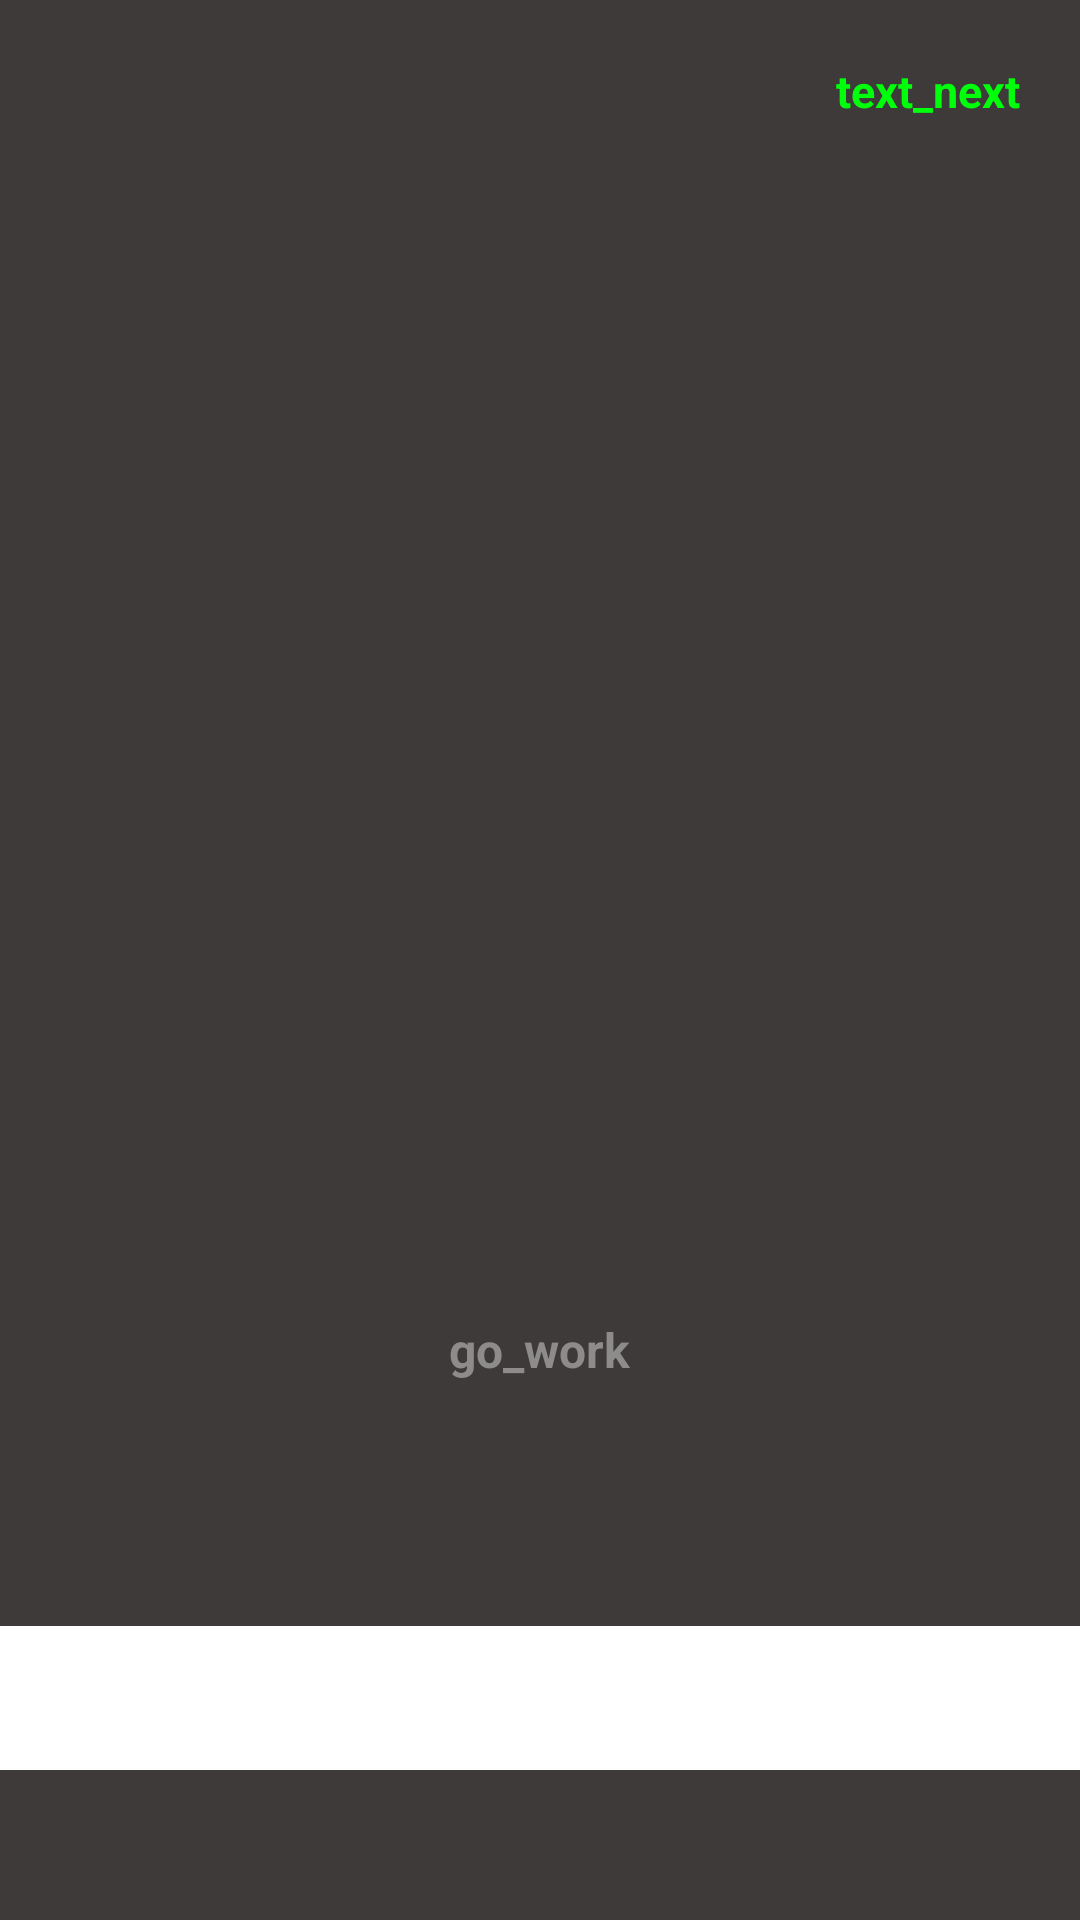

Layout XML and referenced resources for this Android screen:
<!-- AndroidManifest.xml: application theme Theme.Urok_DZ4_2 -->
<!-- res/layout/fragment_on_board.xml -->
<?xml version="1.0" encoding="utf-8"?>
<FrameLayout xmlns:android="http://schemas.android.com/apk/res/android"
    xmlns:app="http://schemas.android.com/apk/res-auto"
    xmlns:tools="http://schemas.android.com/tools"
    android:layout_width="match_parent"
    android:layout_height="match_parent"
    android:background="#3E3A3A"
    tools:context="com.example.notapp.ui.fragments.onboard.OnBoardFragment">

    <androidx.viewpager2.widget.ViewPager2
        android:id="@+id/view_pager"
        android:layout_width="match_parent"
        android:layout_height="match_parent" />

    <TextView
        android:id="@+id/next_text"
        android:layout_width="wrap_content"
        android:layout_height="wrap_content"
        android:layout_gravity="end"
        android:layout_margin="20dp"
        android:text="@string/text_next"
        android:textColor="@color/active"
        android:textSize="15sp"
        android:textStyle="bold" />

    <TextView
        android:id="@+id/go_txt"
        android:layout_width="wrap_content"
        android:layout_height="wrap_content"
        android:layout_gravity="center"
        android:layout_marginTop="130dp"
        android:text="@string/go_work"
        android:textColor="#8E8B8B"
        android:textSize="16sp"
        android:textStyle="bold" />

    <com.google.android.material.tabs.TabLayout
        android:id="@+id/tab_layout"
        android:layout_width="match_parent"
        android:layout_height="wrap_content"
        android:layout_gravity="bottom|center"
        android:layout_marginBottom="50dp"
        app:tabBackground="@drawable/tochkagrey"
        app:tabGravity="center"
        app:tabIndicatorHeight="0dp"
        app:tabMaxWidth="30dp" />

</FrameLayout>
<!-- resources referenced by this layout -->
<resources>
  <color name="active">#00FF0A</color>
  <string name="go_work">go_work</string>
  <string name="text_next">text_next</string>
  <style name="Theme.Urok_DZ4_2" parent="Theme.MaterialComponents.DayNight.DarkActionBar">
          
          <item name="colorPrimary">@color/purple_500</item>
          <item name="colorPrimaryVariant">@color/purple_700</item>
          <item name="colorOnPrimary">@color/white</item>
          
          <item name="colorSecondary">@color/teal_200</item>
          <item name="colorSecondaryVariant">@color/teal_700</item>
          <item name="colorOnSecondary">@color/black</item>
          
          <item name="android:statusBarColor">?attr/colorPrimaryVariant</item>
          
      </style>
  <color name="purple_500">#FF6200EE</color>
  <color name="purple_700">#FF3700B3</color>
  <color name="white">#FFFFFFFF</color>
  <color name="teal_200">#FF03DAC5</color>
  <color name="teal_700">#FF018786</color>
  <color name="black">#FF000000</color>
</resources>
